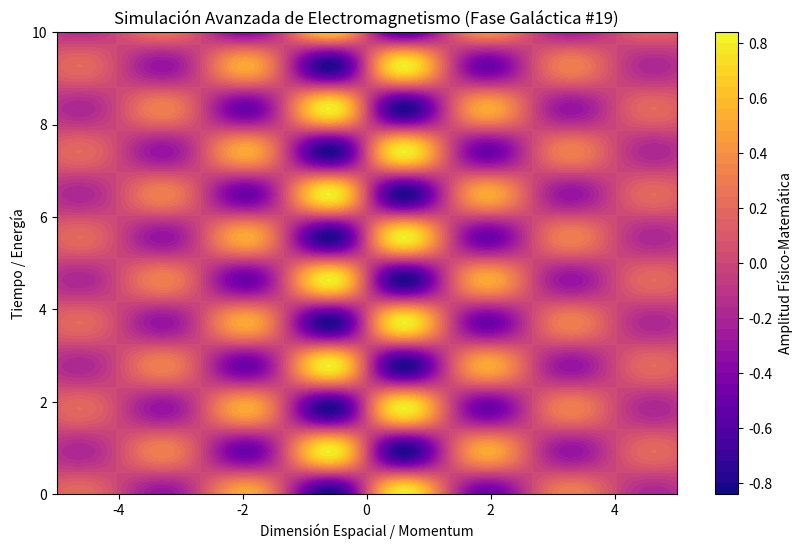

This figure's Python source:
%matplotlib inline
# Simulación Galáctica: Electromagnetismo - Variante 19
import numpy as np
import matplotlib.pyplot as plt

# Parámetros Físicos Aleatorios
param_1 = 2.34
param_2 = 3.389
param_3 = 0.344

t = np.linspace(0, 10, 500)
x = np.linspace(-5, 5, 500)
X, T = np.meshgrid(x, t)

# Ecuación Base (Avanzada)
Z = np.sin(X * param_1) * np.cos(T * param_2) * np.exp(-np.abs(X) * param_3)

plt.figure(figsize=(10, 6))
plt.contourf(X, T, Z, 50, cmap='plasma')
plt.colorbar(label='Amplitud Físico-Matemática')
plt.title(r'Simulación Avanzada de Electromagnetismo (Fase Galáctica #19)')
plt.xlabel('Dimensión Espacial / Momentum')
plt.ylabel('Tiempo / Energía')
plt.show()
